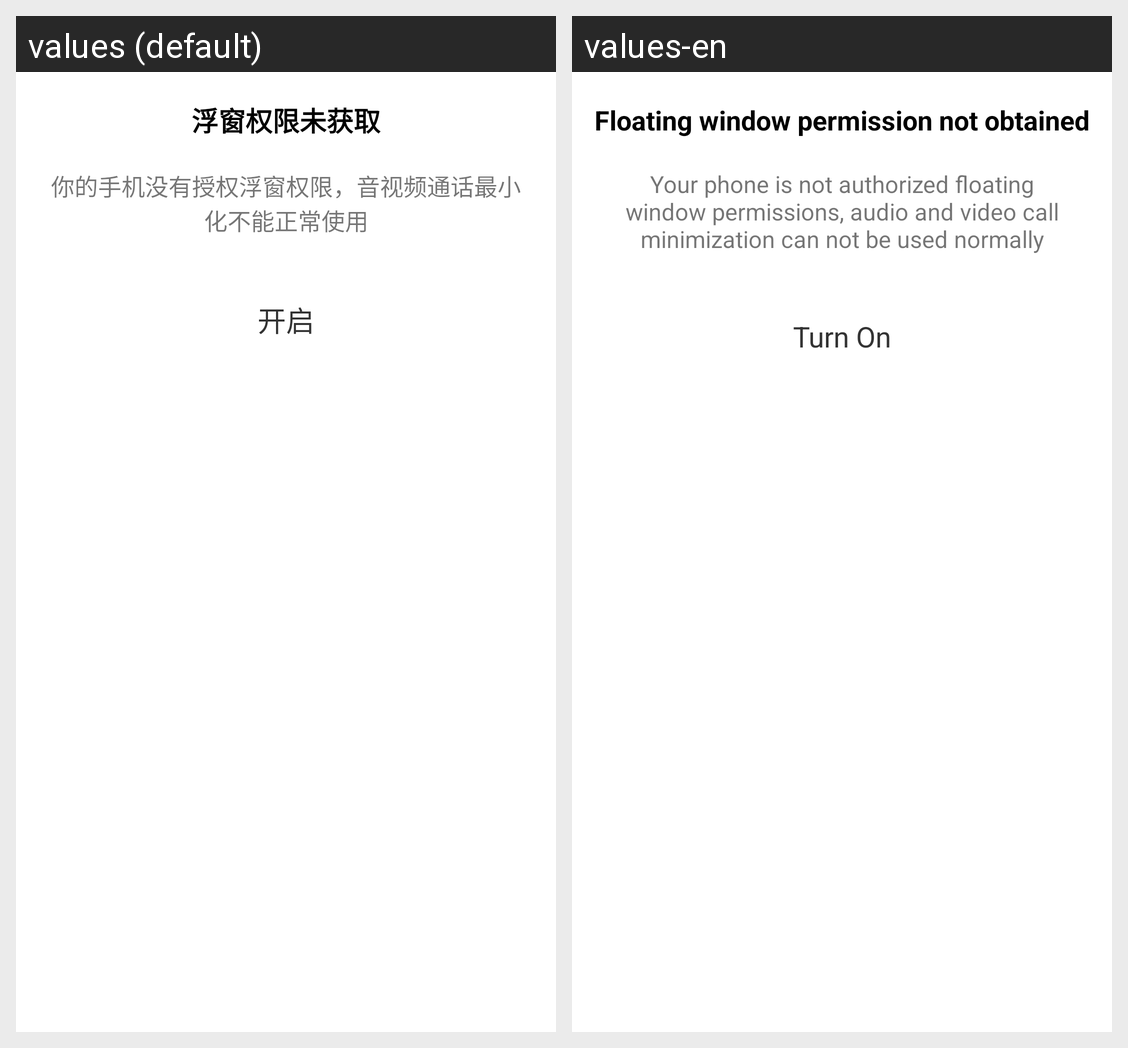

Strings drawn on this Android screen and how each of the app's shown locales translates them:
Android screen res/layout/view_overlay_permission_tip_dialog.xml rendered under 2 locales, left to right: values (default), values-en. Device: Nexus 5 (rendered at 1080×1920; each locale shown at half size, 540×960, under a caption strip naming it); theme Theme.MaterialComponents.DayNight.NoActionBar.
Strings drawn on this screen, with the default value and each locale's value (text and hints the layout hard-codes, and strings that could not be matched under every locale, appear in the picture but are not listed):

ui_dialog_overlay_permission_title
  values: 浮窗权限未获取
  values-en: Floating window permission not obtained

ui_dialog_overlay_permission_content
  values: 你的手机没有授权浮窗权限，音视频通话最小化不能正常使用
  values-en: Your phone is not authorized floating window permissions, audio and video call minimization can not be used normally

ui_dialog_overlay_permission_positive
  values: 开启
  values-en: Turn On
